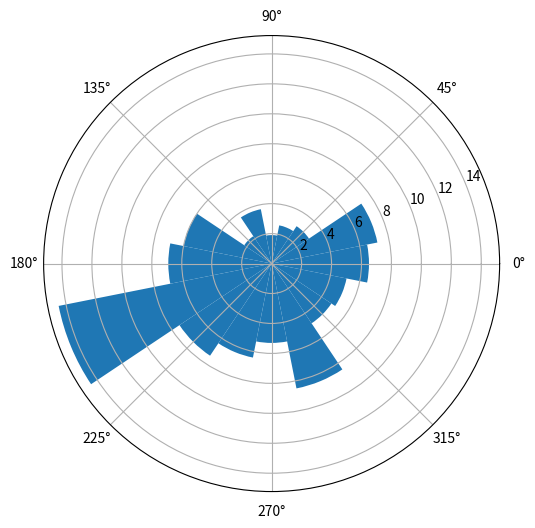

Reproduce this figure in Python.
import matplotlib.pyplot as plt
import numpy as np
N = 16
theta = np.arange(0.,2 * np.pi, 2 * np.pi / N) # Углы для каждого направления
radii = np.array([6.5, 7.2, 3, 2.6, 1.9, 3.7, 2.2, 6, 6.9, 14.5, 7.4, 6.4, 5.3, 8.5, 4.8, 5.1]) #Значениея (начиная с востока в обратном порядке
# что бы углы соответствовали сторонам света)
print(len(radii))
plt.axes([0.025, 0.025, 0.95, 0.95], polar=True)
bars = plt.bar(theta, radii, width=(2*np.pi/N), bottom=0.0,)
plt.show()
